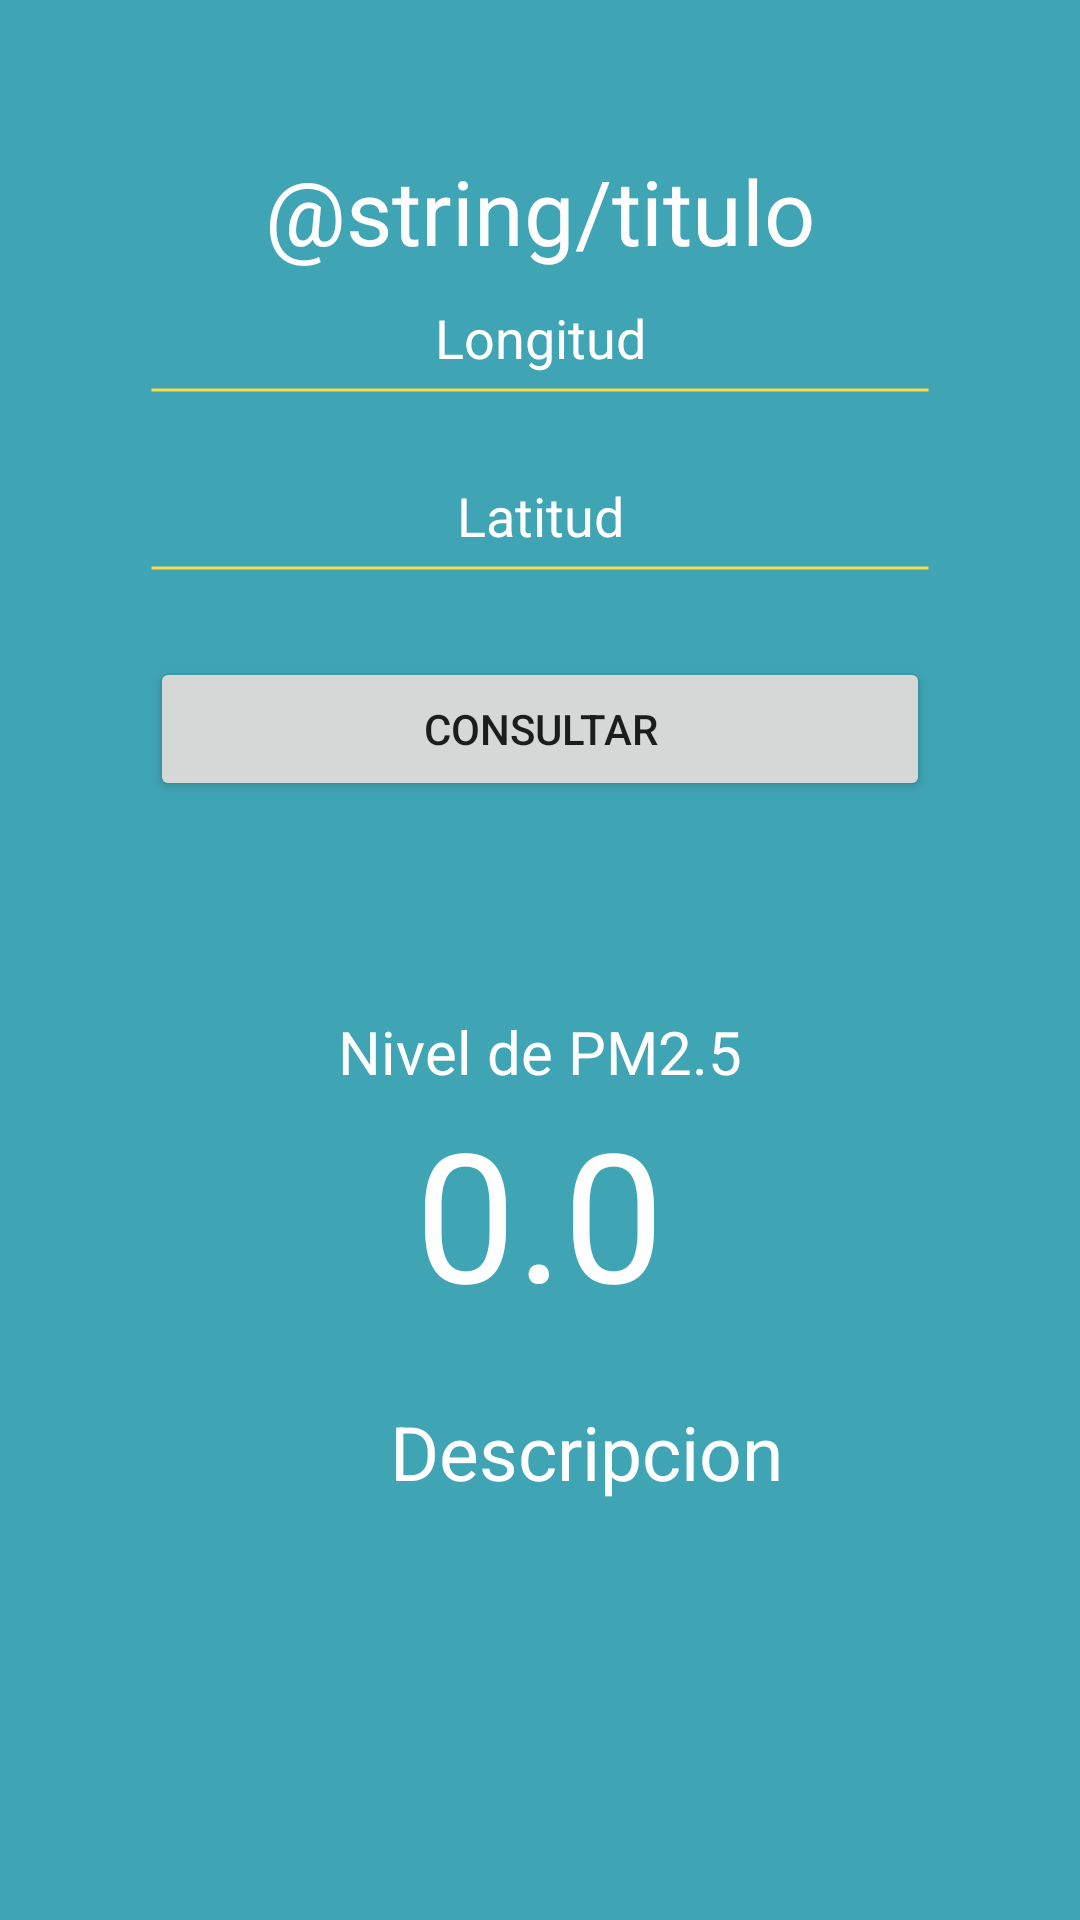

Here is an Android app screen rendered from its layout file. Give the layout XML and the strings, colors and styles it references.
<!-- AndroidManifest.xml: application theme Theme.AppCalidadAire -->
<!-- res/layout/activity_calidad_aire.xml -->
<?xml version="1.0" encoding="utf-8"?>
<LinearLayout xmlns:android="http://schemas.android.com/apk/res/android"
    xmlns:app="http://schemas.android.com/apk/res-auto"
    xmlns:tools="http://schemas.android.com/tools"
    android:layout_width="match_parent"
    android:layout_height="match_parent"
    android:orientation="vertical"
    android:padding="50dp"
    android:background="@color/azul_siata"
    android:gravity="center_horizontal"
    tools:context=".CalidadAireActivity">
    <TextView
        android:layout_width="match_parent"
        android:layout_height="wrap_content"
        android:gravity="center"
        android:text="@string/titulo"
        android:textSize="30sp"
        android:layout_marginBottom="10dp"
        android:textColor="@color/white"
        />
    <EditText
        android:id="@+id/etLongitud"
        android:layout_width="match_parent"
        android:layout_height="wrap_content"
        android:inputType="text"
        android:gravity="center"
        android:textColorHint="@color/white"
        android:background="@drawable/estilo_edit_text"
        android:textColor="@color/white"
        android:hint="Longitud"/>
    <EditText
        android:id="@+id/etLatitud"
        android:layout_width="match_parent"
        android:layout_height="wrap_content"
        android:inputType="text"
        android:gravity="center"
        android:textColorHint="@color/white"
        android:background="@drawable/estilo_edit_text"
        android:textColor="@color/white"
        android:hint="Latitud"/>
    <Button
        android:id="@+id/btnConsultar"
        android:layout_width="match_parent"
        android:layout_height="wrap_content"
        android:text="Consultar"/>
    <LinearLayout
        android:layout_width="wrap_content"
        android:layout_height="wrap_content"
        android:layout_marginTop="20dp"
        android:gravity="center"
        android:orientation="vertical">
        <TextView
            android:layout_marginTop="50dp"
            android:layout_width="wrap_content"
            android:layout_height="wrap_content"
            android:text="Nivel de PM2.5"
            android:textColorHint="@color/white"
            android:textColor="@color/white"
            android:textSize="20sp"/>
        <TextView
            android:id="@+id/tvResultado"
            android:layout_width="wrap_content"
            android:layout_height="wrap_content"
            android:text="0.0"
            android:textColorHint="@color/white"
            android:textColor="@color/white"
            android:textSize="60sp"/>
    </LinearLayout>
    <GridLayout
        android:layout_width="match_parent"
        android:layout_height="wrap_content"
        android:columnCount="2">
        <ImageButton
            android:id="@+id/btnColorResultado"
            android:layout_width="80dp"
            android:layout_height="60dp"
            android:gravity="center_vertical"
            android:enabled="false"
            android:src="@drawable/ic_nube_calidad_aire_foreground"
            android:background="#00FFFFFF"
            app:tint="#EDE8E8"
            />
        <TextView
            android:id="@+id/tvDescripcionResultado"
            android:layout_width="wrap_content"
            android:layout_height="80dp"
            android:gravity="center_vertical"
            android:text="Descripcion"
            android:textColorHint="@color/white"
            android:textColor="@color/white"
            android:textSize="25sp" />
    </GridLayout>
</LinearLayout>
<!-- resources referenced by this layout -->
<resources>
  <color name="azul_siata">#3FA4B4</color>
  <color name="white">#FFFFFFFF</color>
  <!-- drawable estilo_edit_text (drawable) -->
  <?xml version="1.0" encoding="utf-8"?>
  <shape xmlns:android="http://schemas.android.com/apk/res/android" android:shape="line">
  
      <stroke android:width="1sp"
          android:color="@color/amarillo_siata"/>
  
      <padding
          android:bottom="35dp"/>
  
  </shape>
  <style name="Theme.AppCalidadAire" parent="Theme.MaterialComponents.DayNight.DarkActionBar">
          
          <item name="colorPrimary">@color/azul_oscuro_siata</item>
          <item name="colorPrimaryVariant">@color/purple_700</item>
          <item name="colorOnPrimary">@color/white</item>
          
          <item name="colorSecondary">@color/teal_200</item>
          <item name="colorSecondaryVariant">@color/teal_700</item>
          <item name="colorOnSecondary">@color/black</item>
          
          <item name="android:statusBarColor">?attr/colorPrimaryVariant</item>
          
      </style>
  <color name="amarillo_siata">#F9DB50</color>
  <color name="azul_oscuro_siata">#081F2D</color>
  <color name="purple_700">#FF3700B3</color>
  <color name="teal_200">#FF03DAC5</color>
  <color name="teal_700">#FF018786</color>
  <color name="black">#FF000000</color>
</resources>
